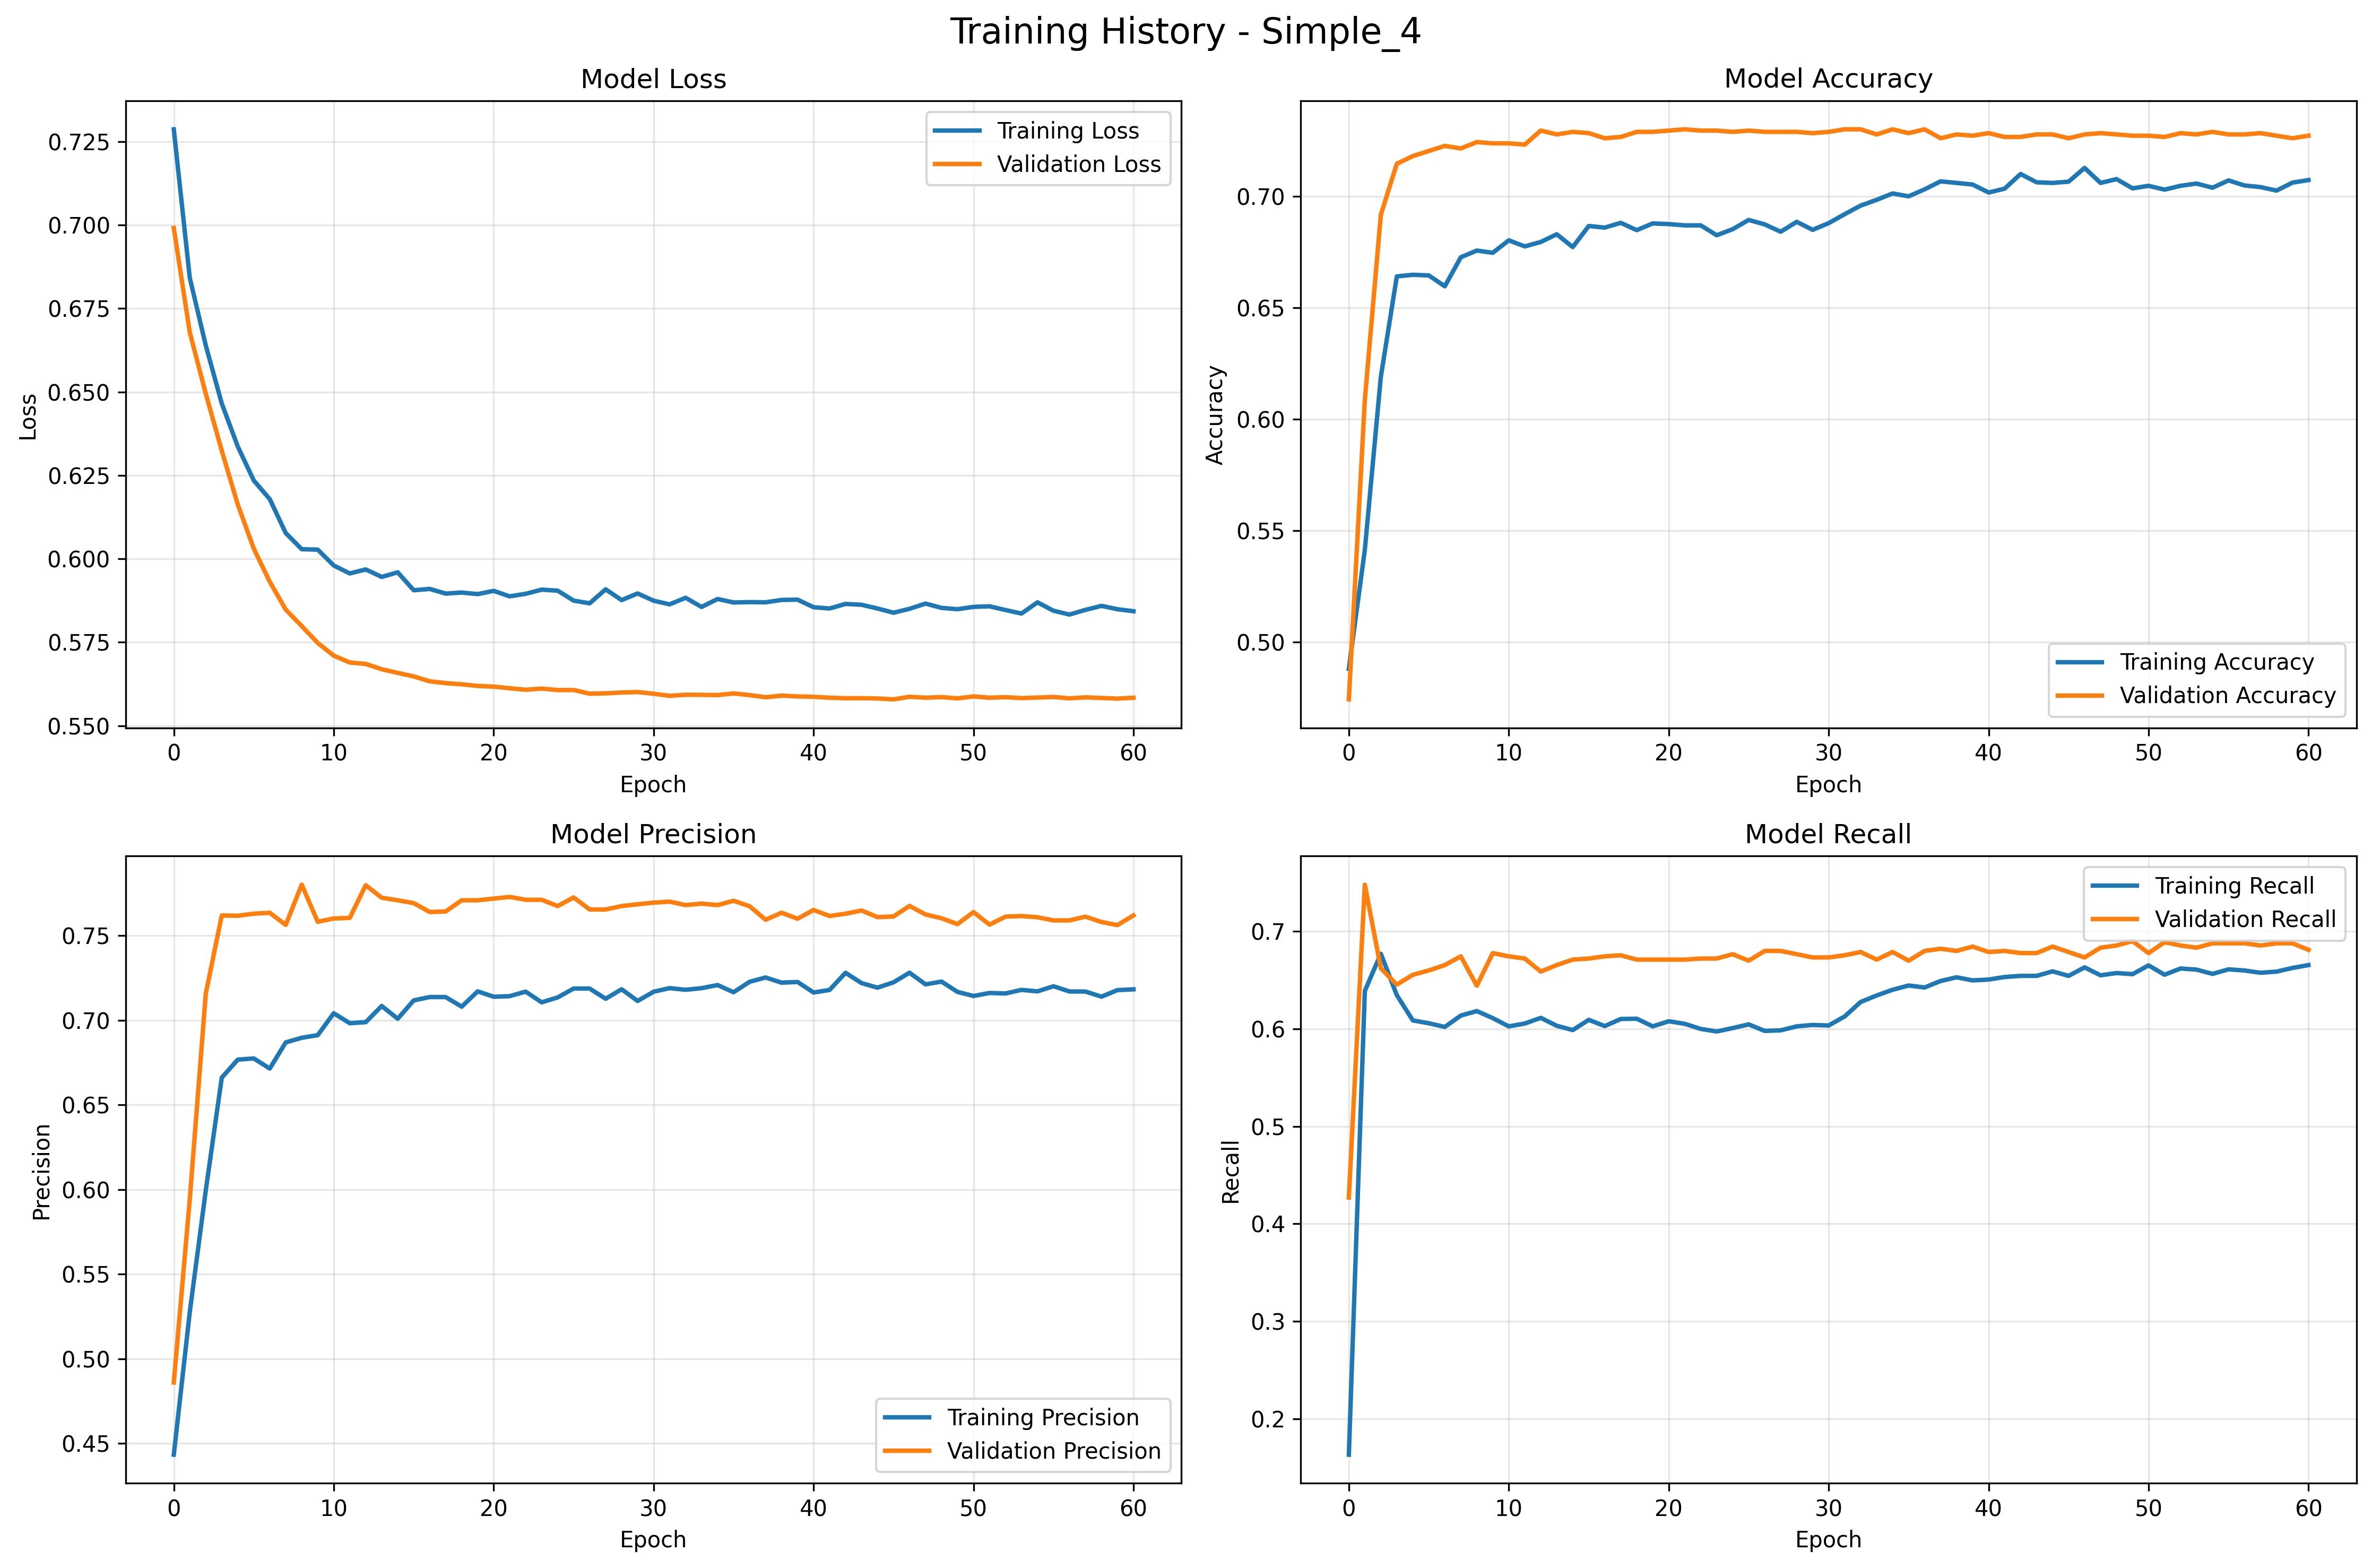

Source data for this figure (header and first rows):
Epoch, Training_Loss, Validation_Loss, Training_Accuracy, Validation_Accuracy, Training_Precision, Validation_Precision, Training_Recall, Validation_Recall
1, 0.7287, 0.6991, 0.488, 0.4743, 0.4434, 0.486, 0.163, 0.427
2, 0.6842, 0.6678, 0.5414, 0.6087, 0.5276, 0.5943, 0.639, 0.748
3, 0.6639, 0.6495, 0.6189, 0.6916, 0.5995, 0.7157, 0.6771, 0.6622
4, 0.6465, 0.6324, 0.664, 0.7145, 0.6661, 0.7618, 0.6346, 0.6455
5, 0.6337, 0.6163, 0.6647, 0.718, 0.6767, 0.7617, 0.6087, 0.6555
6, 0.6235, 0.6031, 0.6644, 0.7203, 0.6774, 0.7629, 0.6058, 0.66
7, 0.6179, 0.5931, 0.6596, 0.7225, 0.6714, 0.7634, 0.602, 0.6656
8, 0.6077, 0.5848, 0.6726, 0.7214, 0.6869, 0.7563, 0.6137, 0.6745
9, 0.6029, 0.5798, 0.6756, 0.7243, 0.6896, 0.78, 0.6183, 0.6444
10, 0.6027, 0.5748, 0.6746, 0.7237, 0.6911, 0.7581, 0.6111, 0.6778
11, 0.598, 0.571, 0.6802, 0.7237, 0.7041, 0.7601, 0.6026, 0.6745
12, 0.5956, 0.5689, 0.6774, 0.7231, 0.6982, 0.7604, 0.6055, 0.6722
13, 0.5968, 0.5685, 0.6795, 0.7294, 0.6988, 0.7797, 0.6114, 0.6589
14, 0.5946, 0.5669, 0.6829, 0.7277, 0.7084, 0.7723, 0.6032, 0.6656
15, 0.5959, 0.5658, 0.6772, 0.7288, 0.7009, 0.7708, 0.5988, 0.6711
16, 0.5906, 0.5647, 0.6866, 0.7283, 0.7117, 0.7691, 0.6093, 0.6722
17, 0.591, 0.5633, 0.6859, 0.726, 0.7136, 0.7639, 0.6029, 0.6745
18, 0.5896, 0.5627, 0.688, 0.7265, 0.7137, 0.7642, 0.6102, 0.6756
19, 0.5899, 0.5624, 0.6847, 0.7288, 0.708, 0.7708, 0.6105, 0.6711
20, 0.5894, 0.5619, 0.6878, 0.7288, 0.717, 0.7708, 0.6026, 0.6711
21, 0.5904, 0.5617, 0.6875, 0.7294, 0.7138, 0.7718, 0.6079, 0.6711
22, 0.5887, 0.5612, 0.6869, 0.73, 0.7142, 0.7728, 0.6052, 0.6711
23, 0.5895, 0.5608, 0.6869, 0.7294, 0.7169, 0.7711, 0.6, 0.6722
24, 0.5908, 0.5611, 0.6825, 0.7294, 0.7105, 0.7711, 0.5974, 0.6722
25, 0.5905, 0.5607, 0.6852, 0.7288, 0.7134, 0.7674, 0.6009, 0.6767
26, 0.5875, 0.5607, 0.6893, 0.7294, 0.7187, 0.7725, 0.6047, 0.67
27, 0.5867, 0.5596, 0.6873, 0.7288, 0.7187, 0.7654, 0.598, 0.68
28, 0.5908, 0.5597, 0.684, 0.7288, 0.7127, 0.7654, 0.5985, 0.68
29, 0.5876, 0.5599, 0.6885, 0.7288, 0.7183, 0.7674, 0.6026, 0.6767
30, 0.5896, 0.5601, 0.6849, 0.7283, 0.7113, 0.7684, 0.6041, 0.6734
31, 0.5874, 0.5596, 0.6879, 0.7288, 0.7168, 0.7694, 0.6035, 0.6734
32, 0.5863, 0.5589, 0.6919, 0.73, 0.7189, 0.77, 0.6128, 0.6756
33, 0.5883, 0.5593, 0.6958, 0.73, 0.7179, 0.768, 0.6277, 0.6789
34, 0.5856, 0.5592, 0.6983, 0.7277, 0.7189, 0.7688, 0.6344, 0.6711
35, 0.588, 0.5592, 0.7012, 0.73, 0.7207, 0.768, 0.6402, 0.6789
36, 0.5869, 0.5597, 0.6999, 0.7283, 0.7165, 0.7705, 0.6445, 0.67
37, 0.587, 0.5592, 0.7031, 0.73, 0.7227, 0.7673, 0.6425, 0.68
38, 0.587, 0.5585, 0.7066, 0.726, 0.7252, 0.7593, 0.6492, 0.6823
39, 0.5877, 0.559, 0.7059, 0.7277, 0.7222, 0.7635, 0.653, 0.68
40, 0.5878, 0.5588, 0.7052, 0.7271, 0.7226, 0.7599, 0.6498, 0.6845
41, 0.5855, 0.5586, 0.7016, 0.7283, 0.7163, 0.7651, 0.6507, 0.6789
42, 0.5851, 0.5584, 0.7033, 0.7265, 0.7179, 0.7615, 0.6533, 0.68
43, 0.5865, 0.5582, 0.7099, 0.7265, 0.728, 0.7629, 0.6544, 0.6778
44, 0.5862, 0.5582, 0.7062, 0.7277, 0.7219, 0.7648, 0.6544, 0.6778
45, 0.5851, 0.5581, 0.7059, 0.7277, 0.7192, 0.7608, 0.6591, 0.6845
46, 0.5838, 0.5579, 0.7065, 0.726, 0.7224, 0.7613, 0.6544, 0.6789
47, 0.585, 0.5586, 0.7127, 0.7277, 0.728, 0.7675, 0.6632, 0.6734
48, 0.5866, 0.5584, 0.7059, 0.7283, 0.7212, 0.7624, 0.655, 0.6834
49, 0.5853, 0.5586, 0.7076, 0.7277, 0.7228, 0.7602, 0.6574, 0.6856
50, 0.5849, 0.5582, 0.7035, 0.7271, 0.7167, 0.7567, 0.6562, 0.6901
51, 0.5856, 0.5588, 0.7046, 0.7271, 0.7143, 0.7638, 0.6652, 0.6778
52, 0.5858, 0.5584, 0.7029, 0.7265, 0.7161, 0.7564, 0.6556, 0.689
53, 0.5846, 0.5585, 0.7046, 0.7283, 0.7158, 0.7611, 0.662, 0.6856
54, 0.5836, 0.5582, 0.7056, 0.7277, 0.7179, 0.7615, 0.6608, 0.6834
55, 0.5869, 0.5584, 0.7038, 0.7288, 0.717, 0.7608, 0.6565, 0.6878
56, 0.5844, 0.5586, 0.7071, 0.7277, 0.72, 0.7589, 0.6611, 0.6878
57, 0.5833, 0.5582, 0.7048, 0.7277, 0.717, 0.7589, 0.66, 0.6878
58, 0.5847, 0.5585, 0.7041, 0.7283, 0.7169, 0.7611, 0.6576, 0.6856
59, 0.5859, 0.5583, 0.7025, 0.7271, 0.7139, 0.758, 0.6588, 0.6878
60, 0.5849, 0.5581, 0.7061, 0.726, 0.7178, 0.7561, 0.6626, 0.6878
... 1 more rows
